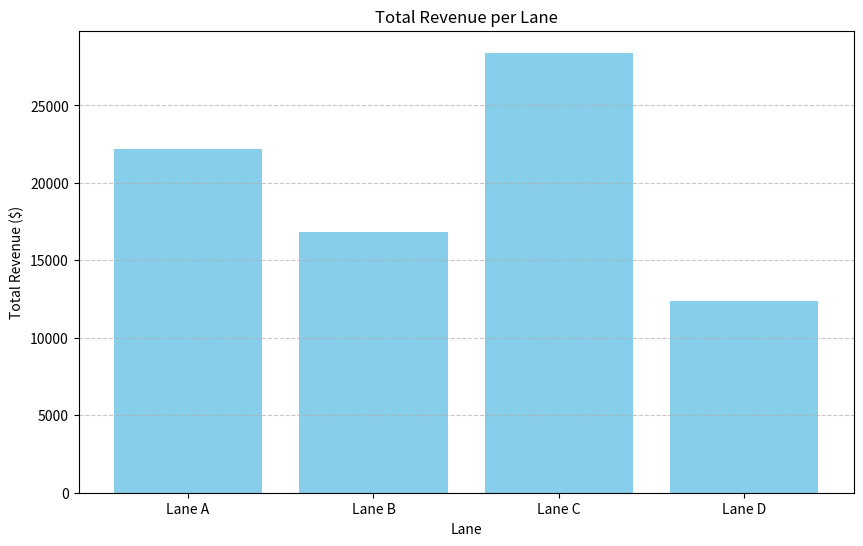

This figure's Python source:
import matplotlib.pyplot as plt

lanes = ['Lane A', 'Lane B', 'Lane C', 'Lane D']
revenues = [22200, 16800, 28400, 12400]

plt.figure(figsize=(10, 6))
plt.bar(lanes, revenues, color='skyblue')
plt.title('Total Revenue per Lane')
plt.xlabel('Lane')
plt.ylabel('Total Revenue ($)')
plt.grid(axis='y', linestyle='--', alpha=0.7)

plt.savefig('revenue_chart.png')
